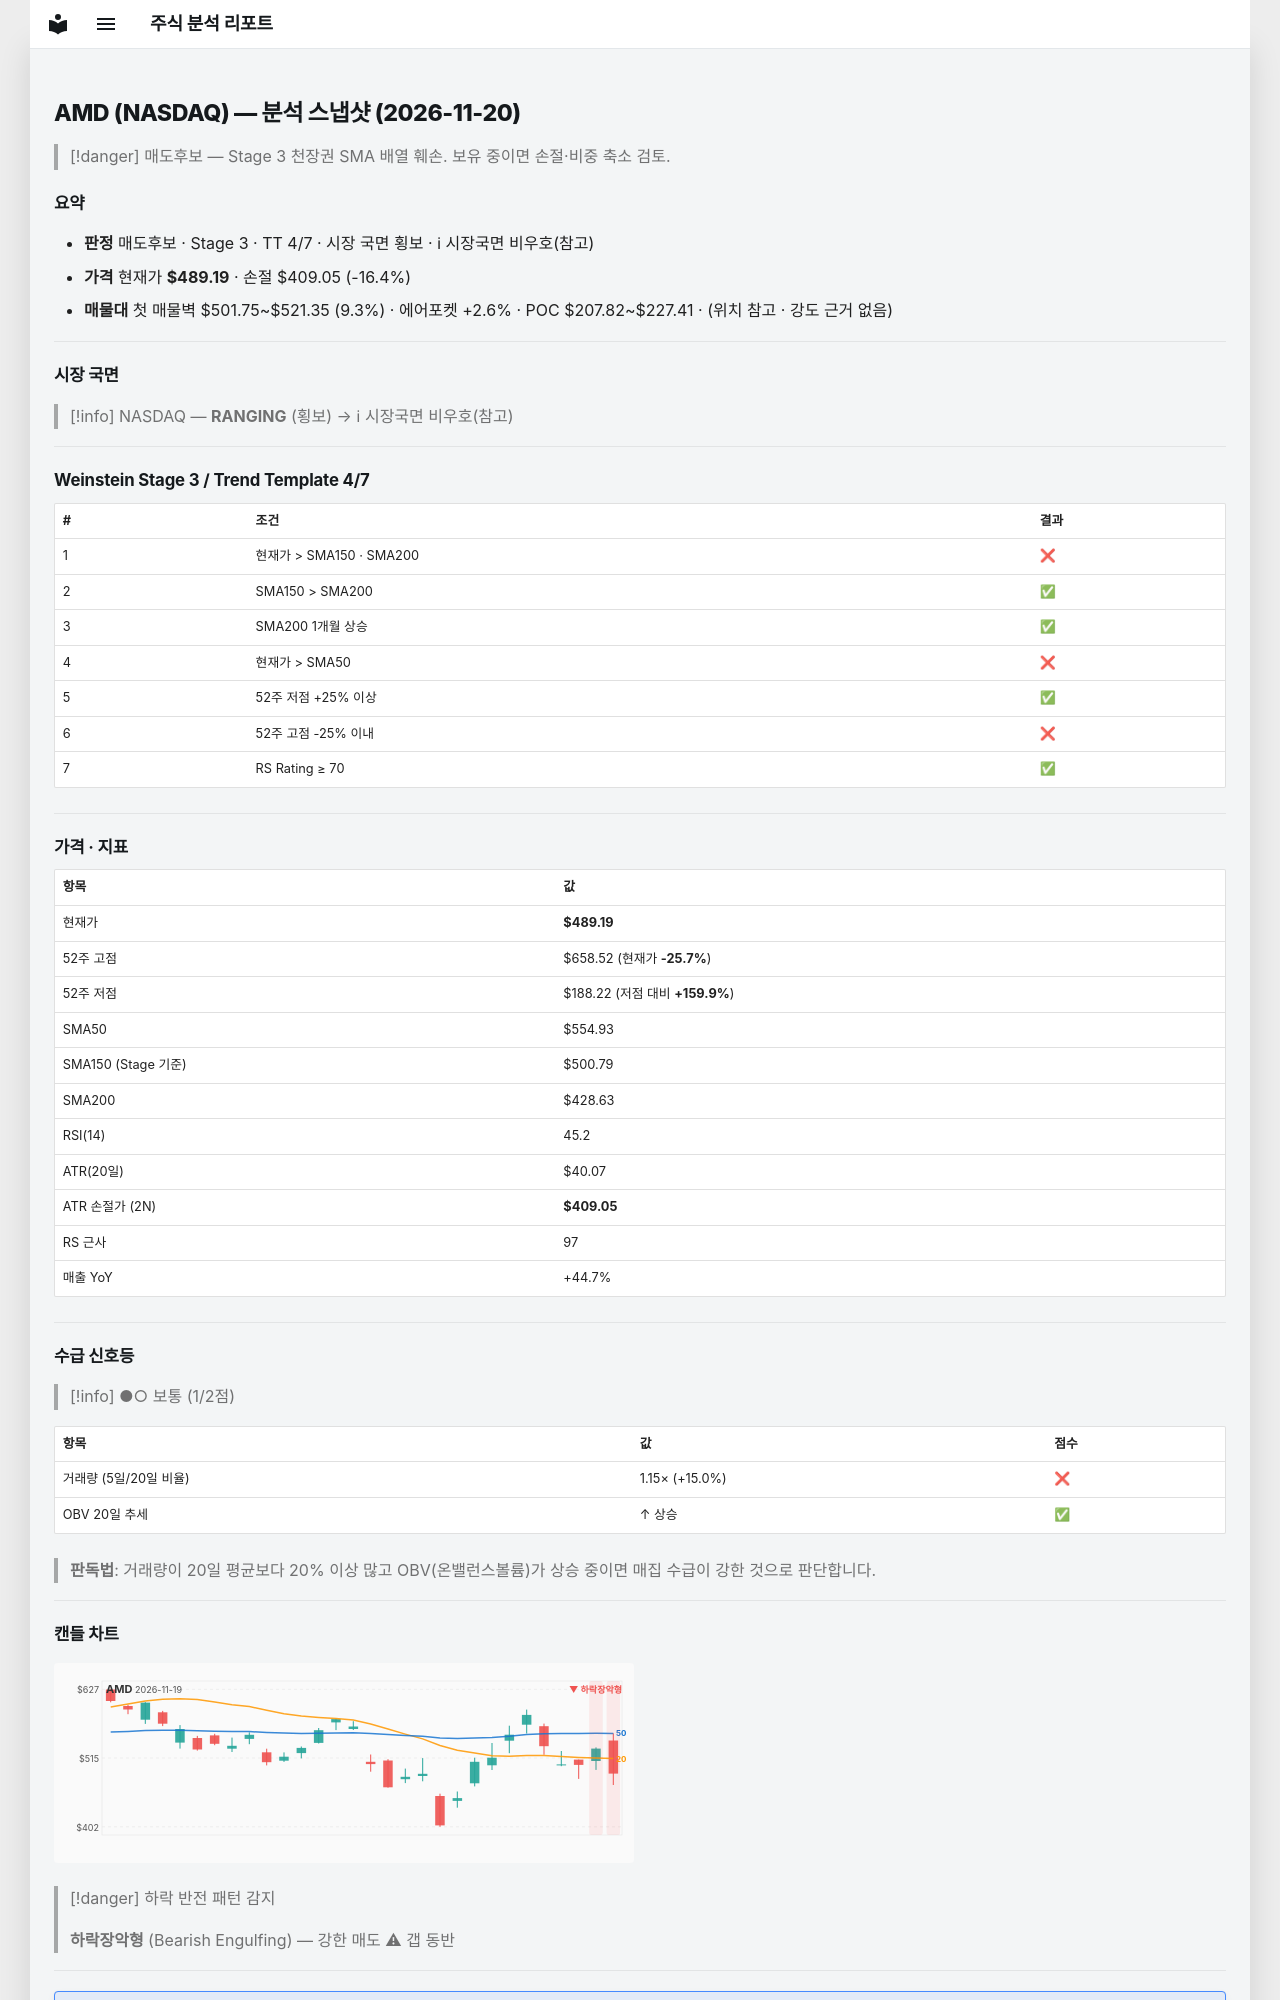

repository: soloandco/stock-reports · page: snapshots/AMD-2026-11-20/index.html · generator: mkdocs

---
type: analysis-snapshot
title: AMD 분석 스냅샷
ticker: AMD
market: NASDAQ
created: 2026-11-20
updated: 2026-11-20
bar-date: 2026-11-19
verdict: 매도후보
real-rr: 1.19
sma50-gap-pct: -11.8
weekly-position: 저항대재진입
weekly-overhead-price: 584.73
weekly-overhead-pct: 19.5
stage: 3
trend-template-score: 4
tt-max: 7
ma-set: sma-50-150-200
price: 489.19000244140625
stop-price: 409.04807091357077
market-regime: RANGING
supply-demand-score: 1/2
supply-demand-label: 보통
status: tracking
tags:
  - stock-agent
  - watchlist
  - AMD
  - analysis
related:
  - "[[analysis-template]]"
---

# AMD (NASDAQ) — 분석 스냅샷 (2026-11-20)

> [!danger] 매도후보 — Stage 3 천장권
> SMA 배열 훼손. 보유 중이면 손절·비중 축소 검토.

## 요약

- **판정** 매도후보 · Stage 3 · TT 4/7 · 시장 국면 횡보 · ℹ 시장국면 비우호(참고)
- **가격** 현재가 **$489.19** · 손절 $409.05 (-16.4%)
- **매물대** 첫 매물벽 $501.75~$521.35 (9.3%) · 에어포켓 +2.6% · POC $207.82~$227.41 · (위치 참고 · 강도 근거 없음)

---

## 시장 국면

> [!info] NASDAQ — **RANGING** (횡보) → ℹ 시장국면 비우호(참고)

---

## Weinstein Stage 3 / Trend Template 4/7

| # | 조건 | 결과 |
|---|------|------|
| 1 | 현재가 > SMA150 · SMA200 | ❌ |
| 2 | SMA150 > SMA200 | ✅ |
| 3 | SMA200 1개월 상승 | ✅ |
| 4 | 현재가 > SMA50 | ❌ |
| 5 | 52주 저점 +25% 이상 | ✅ |
| 6 | 52주 고점 -25% 이내 | ❌ |
| 7 | RS Rating ≥ 70 | ✅ |

---

## 가격 · 지표

| 항목 | 값 |
|------|---|
| 현재가 | **$489.19** |
| 52주 고점 | $658.52 (현재가 **-25.7%**) |
| 52주 저점 | $188.22 (저점 대비 **+159.9%**) |
| SMA50 | $554.93 |
| SMA150 (Stage 기준) | $500.79 |
| SMA200 | $428.63 |
| RSI(14) | 45.2 |
| ATR(20일) | $40.07 |
| ATR 손절가 (2N) | **$409.05** |
| RS 근사 | 97 |
| 매출 YoY | +44.7% |

---
## 수급 신호등

> [!info] ●○ 보통 (1/2점)

| 항목 | 값 | 점수 |
|------|------|------|
| 거래량 (5일/20일 비율) | 1.15× (+15.0%) | ❌ |
| OBV 20일 추세 | ↑ 상승 | ✅ |

> **판독법**: 거래량이 20일 평균보다 20% 이상 많고 OBV(온밸런스볼륨)가 상승 중이면 매집 수급이 강한 것으로 판단합니다.

---
